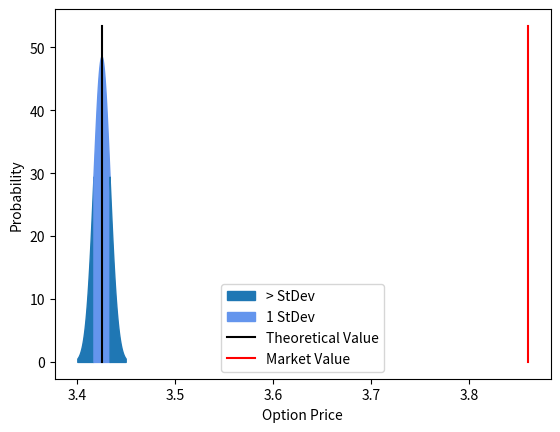

The matplotlib source for this figure:
import math
import numpy as np
import pandas as pd
import datetime
import scipy.stats as stats
import matplotlib.pyplot as plt


S = 101.45
K = 98.01
vol = 0.0991
r = 0.01
N = 10
M = 1000

market_value = 3.86
T = ((datetime.date(2025,10,30) -datetime.date(2025,10,5)).days+1)/365
print(T)

dt = T/M
nudt = (r - 0.5*vol**2)*dt
volsdt = vol*np.sqrt(dt)
lnS = np.log(S)

S_0 = 0
S_I = 0

for i in range(M):
    lnSt = lnS
    for j in range(N):
       lnSt = lnSt + nudt + volsdt*np.random.normal()

    ST = np.exp(lnSt)
    CT = max(0, ST - K)
    S_0 = S_0 + CT
    S_I = S_I + CT*CT 

C0 = np.exp(-r*T)*S_0/M
sigma = np.sqrt( (S_I - S_0*S_0/M)*np.exp(-2*r*T) / (M-1) )
SE = sigma/np.sqrt(M)

print("Call value is ${0} with SE +/- {1}".format(np.round(C0,2),np.round(SE,2))) 
x1 = np.linspace(C0-3*SE, C0-1*SE, 100)
x2 = np.linspace(C0-1*SE, C0+1*SE, 100)
x3 = np.linspace(C0+1*SE, C0+3*SE, 100)

s1 = stats.norm.pdf(x1, C0, SE)
s2 = stats.norm.pdf(x2, C0, SE)
s3 = stats.norm.pdf(x3, C0, SE)

plt.fill_between(x1, s1, color='tab:blue',label='> StDev')
plt.fill_between(x2, s2, color='cornflowerblue',label='1 StDev')
plt.fill_between(x3, s3, color='tab:blue')

plt.plot([C0,C0],[0, max(s2)*1.1], 'k',
        label='Theoretical Value')
plt.plot([market_value,market_value],[0, max(s2)*1.1], 'r',
        label='Market Value')

plt.ylabel("Probability")
plt.xlabel("Option Price")
plt.legend()
plt.show()
